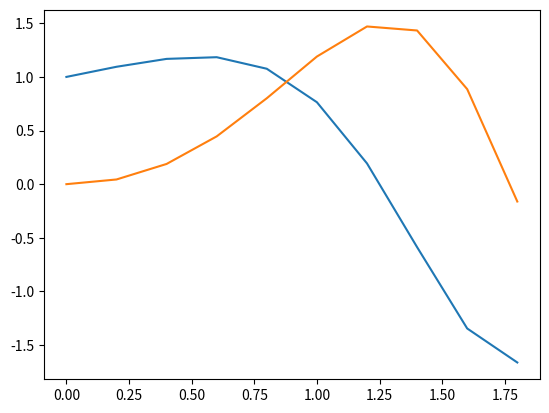

Source code (Python):
import numpy as np
from mpl_toolkits import mplot3d
import matplotlib
import matplotlib.pyplot as plt
import sympy
import math
import re
#Описание классического метода Рунге-Кутты IV-го порядка для двух уравнений
n = 10
left = 0
right = 2
h = (right-left)/n
t = 0
y1 = np.zeros(n)
y2 = np.zeros(n)
y1[0] = 1
y2[0] = 0


def y1dt(y1,y2,t):
    return(y1/(2+2*t) - 2 * t * y2)
def y2dt(y1,y2,t):
    return(y2/(2+2*t) + 2*t*y1)

ky1 = np.zeros(5)
ky2 = np.zeros(5)
t = np.zeros(n)


for i in range(n-1):
    ky1[1] = y1dt(y1[i], y2[i], t[i])
    ky2[1] = y2dt(y1[i], y2[i], t[i])

    ky1[2] = y1dt(y1[i] + (h / 2) * ky1[1], y2[i] + (h / 2) * (ky2[1]), t[i] + h / 2)
    ky2[2] = y2dt(y1[i] + (h / 2) * ky1[1], y2[i] + (h / 2) * (ky2[1]), t[i] + h / 2)

    ky1[3] = y1dt(y1[i] + (h / 2) * ky1[2], y2[i] + (h / 2) * (ky2[2]), t[i] + h / 2)
    ky2[3] = y2dt(y1[i] + (h / 2) * ky1[2], y2[i] + (h / 2) * (ky2[2]), t[i] + h / 2)

    ky1[4] = y1dt(y1[i] + h * ky1[3], y2[i] + h * ky2[3], t[i] + h)
    ky2[4] = y2dt(y1[i] + h * ky1[3], y2[i] + h * ky2[3], t[i] + h)

    y1[i + 1] = y1[i] + (h / 6) * (ky1[1] + 2*ky1[2] + 2*ky1[3] + ky1[4])
    y2[i + 1] = y2[i] + (h / 6) * (ky2[1] + 2*ky2[2] + 2*ky2[3] + ky2[4])
    t[i+1] = t[i]+h

print(y1)
print(y2)
plt.plot(t,y1)
plt.plot(t,y2)
#График погрешности измерений
